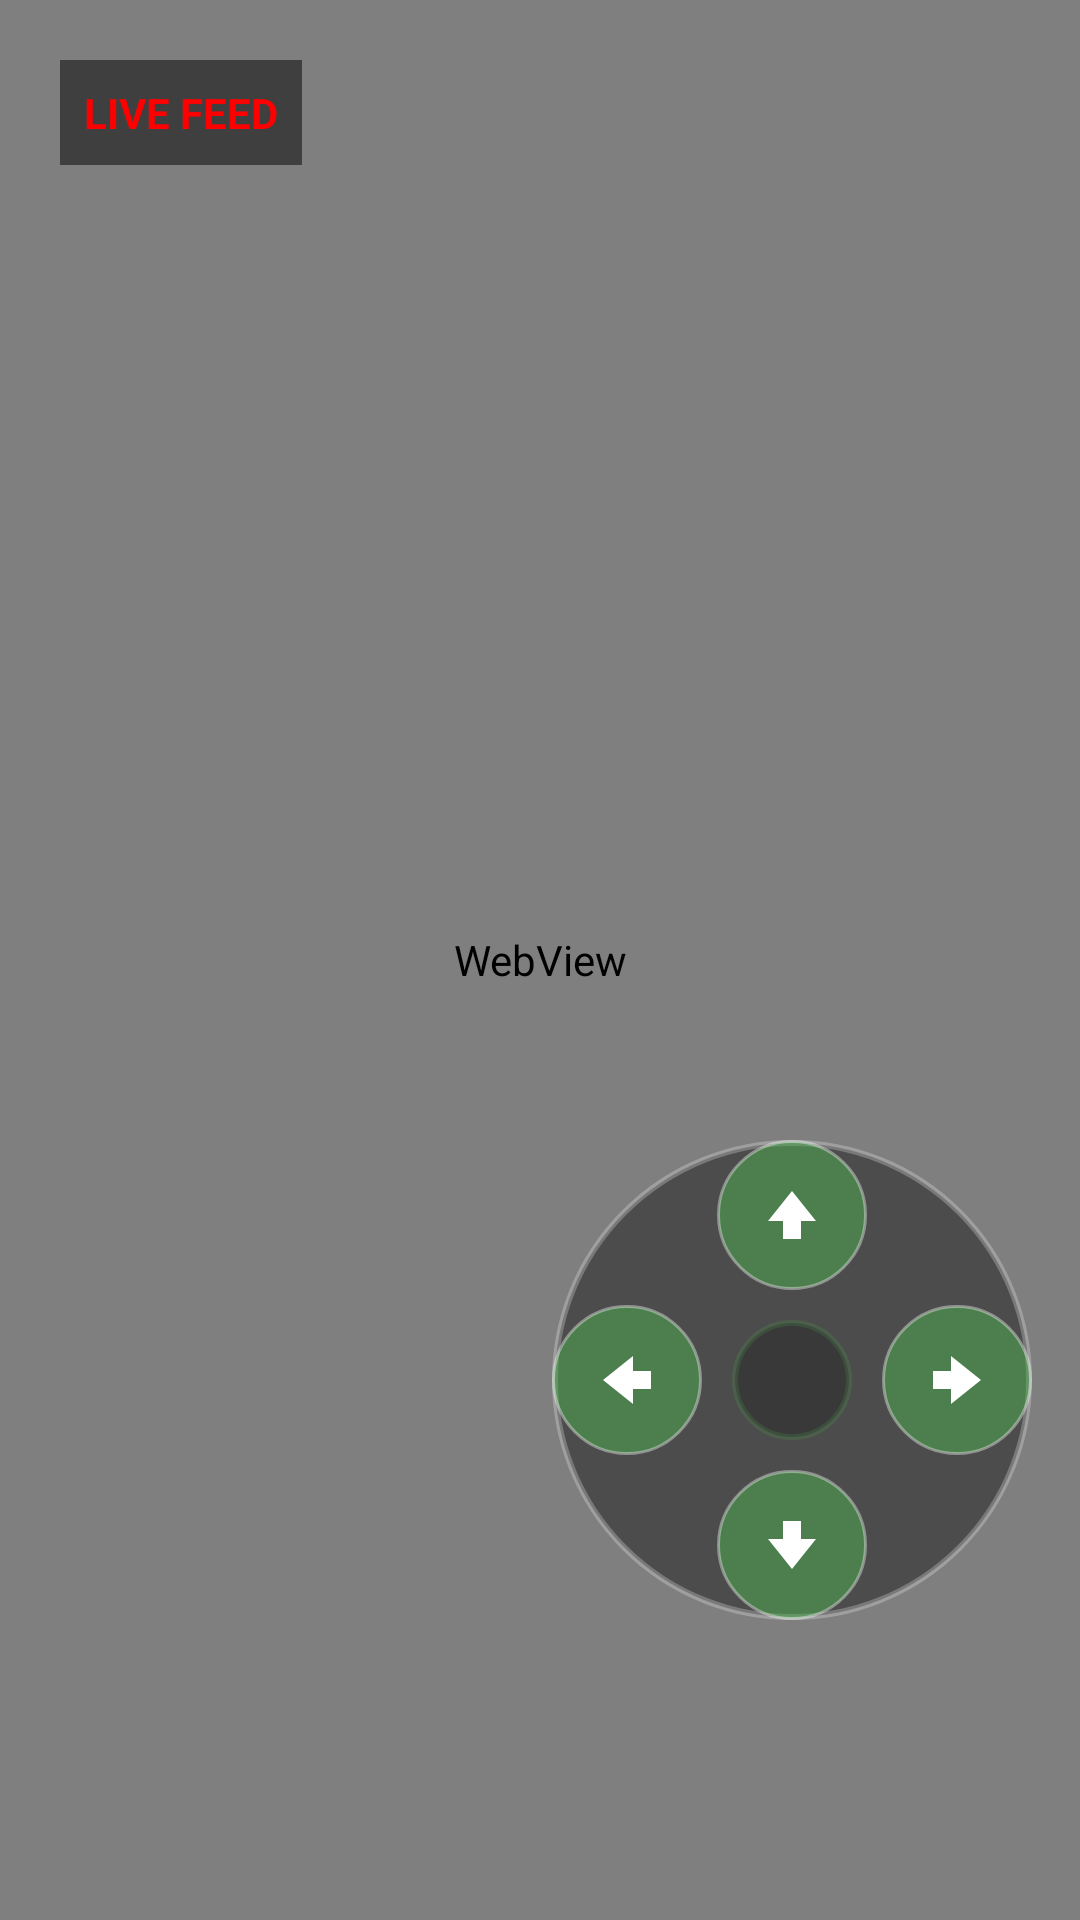

Reconstruct the res/layout file that produces this screen, plus the resources it refers to.
<!-- AndroidManifest.xml: application theme Theme.HomeSecure -->
<!-- res/layout/activity_camera.xml -->
<?xml version="1.0" encoding="utf-8"?>
<RelativeLayout xmlns:android="http://schemas.android.com/apk/res/android"
    android:layout_width="match_parent"
    android:layout_height="match_parent"
    android:background="#000000">

    <WebView
        android:id="@+id/wvLiveFeed"
        android:layout_width="match_parent"
        android:layout_height="match_parent" />

    <TextView
        android:id="@+id/tvLiveFeedStatus"
        android:layout_width="match_parent"
        android:layout_height="wrap_content"
        android:layout_centerInParent="true"
        android:gravity="center"
        android:padding="12dp"
        android:textColor="#FFFFFF"
        android:background="#80000000"
        android:textSize="14sp"
        android:visibility="gone" />
        
    <TextView
        android:layout_width="wrap_content"
        android:layout_height="wrap_content"
        android:text="LIVE FEED"
        android:textColor="#FF0000"
        android:textStyle="bold"
        android:layout_margin="20dp"
        android:background="#80000000"
        android:padding="8dp"/>

    
    <FrameLayout
        android:id="@+id/layoutDirectionalControls"
        android:layout_width="160dp"
        android:layout_height="160dp"
        android:layout_alignParentEnd="true"
        android:layout_alignParentBottom="true"
        android:layout_marginEnd="16dp"
        android:layout_marginBottom="100dp">

        
        <View
            android:layout_width="match_parent"
            android:layout_height="match_parent"
            android:background="@drawable/dpad_background"/>

        
        <ImageButton
            android:id="@+id/btnUp"
            android:layout_width="50dp"
            android:layout_height="50dp"
            android:layout_gravity="top|center_horizontal"
            android:background="@drawable/dpad_button"
            android:src="@drawable/ic_arrow_up"
            android:scaleType="center"
            android:contentDescription="Haut"/>

        
        <ImageButton
            android:id="@+id/btnDown"
            android:layout_width="50dp"
            android:layout_height="50dp"
            android:layout_gravity="bottom|center_horizontal"
            android:background="@drawable/dpad_button"
            android:src="@drawable/ic_arrow_down"
            android:scaleType="center"
            android:contentDescription="Bas"/>

        
        <ImageButton
            android:id="@+id/btnLeft"
            android:layout_width="50dp"
            android:layout_height="50dp"
            android:layout_gravity="center_vertical|start"
            android:background="@drawable/dpad_button"
            android:src="@drawable/ic_arrow_left"
            android:scaleType="center"
            android:contentDescription="Gauche"/>

        
        <ImageButton
            android:id="@+id/btnRight"
            android:layout_width="50dp"
            android:layout_height="50dp"
            android:layout_gravity="center_vertical|end"
            android:background="@drawable/dpad_button"
            android:src="@drawable/ic_arrow_right"
            android:scaleType="center"
            android:contentDescription="Droite"/>

        
        <View
            android:layout_width="40dp"
            android:layout_height="40dp"
            android:layout_gravity="center"
            android:background="@drawable/dpad_center"/>

    </FrameLayout>

    
    <LinearLayout
        android:id="@+id/layoutAlertActions"
        android:layout_width="match_parent"
        android:layout_height="wrap_content"
        android:orientation="vertical"
        android:layout_alignParentBottom="true"
        android:background="#CCFFFFFF"
        android:padding="24dp"
        android:visibility="gone">

        <TextView
            android:layout_width="match_parent"
            android:layout_height="wrap_content"
            android:text="⚠️ ALERT TRIGGERED"
            android:textColor="#D32F2F"
            android:textSize="20sp"
            android:textStyle="bold"
            android:gravity="center"
            android:layout_marginBottom="8dp"/>

        <TextView
            android:layout_width="match_parent"
            android:layout_height="wrap_content"
            android:text="Is this a real intrusion?"
            android:gravity="center"
            android:textSize="16sp"
            android:layout_marginBottom="16dp"/>

        <LinearLayout
            android:layout_width="match_parent"
            android:layout_height="wrap_content"
            android:orientation="horizontal"
            android:weightSum="2">

            <Button
                android:id="@+id/btnFalseAlarm"
                android:layout_width="0dp"
                android:layout_height="wrap_content"
                android:layout_weight="1"
                android:text="False Alarm"
                android:backgroundTint="#4CAF50"
                android:layout_marginEnd="8dp"/>

            <Button
                android:id="@+id/btnRealThreat"
                android:layout_width="0dp"
                android:layout_height="wrap_content"
                android:layout_weight="1"
                android:text="REAL THREAT"
                android:backgroundTint="#D32F2F"
                android:layout_marginStart="8dp"/>
        </LinearLayout>
    </LinearLayout>

</RelativeLayout>
<!-- resources referenced by this layout -->
<resources>
  <!-- drawable dpad_background (drawable) -->
  <?xml version="1.0" encoding="utf-8"?>
  <shape xmlns:android="http://schemas.android.com/apk/res/android"
      android:shape="oval">
      <solid android:color="#66000000"/>
      <stroke
          android:width="2dp"
          android:color="#40FFFFFF"/>
  </shape>
  <!-- drawable dpad_button (drawable) -->
  <?xml version="1.0" encoding="utf-8"?>
  <selector xmlns:android="http://schemas.android.com/apk/res/android">
      
      <item android:state_pressed="true">
          <shape android:shape="oval">
              <solid android:color="#BB4CAF50"/>
              <stroke
                  android:width="1dp"
                  android:color="#FFFFFF"/>
          </shape>
      </item>
      
      <item>
          <shape android:shape="oval">
              <solid android:color="#804CAF50"/>
              <stroke
                  android:width="1dp"
                  android:color="#60FFFFFF"/>
          </shape>
      </item>
  </selector>
  <!-- drawable dpad_center (drawable) -->
  <?xml version="1.0" encoding="utf-8"?>
  <shape xmlns:android="http://schemas.android.com/apk/res/android"
      android:shape="oval">
      <solid android:color="#40000000"/>
      <stroke
          android:width="2dp"
          android:color="#304CAF50"/>
  </shape>
  <!-- drawable ic_arrow_down (drawable) -->
  <?xml version="1.0" encoding="utf-8"?>
  <vector xmlns:android="http://schemas.android.com/apk/res/android"
      android:width="24dp"
      android:height="24dp"
      android:viewportWidth="24"
      android:viewportHeight="24">
      <path
          android:fillColor="#FFFFFF"
          android:pathData="M12,20L20,10h-5V4H9v6H4L12,20z"/>
  </vector>
  <!-- drawable ic_arrow_left (drawable) -->
  <?xml version="1.0" encoding="utf-8"?>
  <vector xmlns:android="http://schemas.android.com/apk/res/android"
      android:width="24dp"
      android:height="24dp"
      android:viewportWidth="24"
      android:viewportHeight="24">
      <path
          android:fillColor="#FFFFFF"
          android:pathData="M4,12L14,4v5h6v6h-6v5L4,12z"/>
  </vector>
  <!-- drawable ic_arrow_right (drawable) -->
  <?xml version="1.0" encoding="utf-8"?>
  <vector xmlns:android="http://schemas.android.com/apk/res/android"
      android:width="24dp"
      android:height="24dp"
      android:viewportWidth="24"
      android:viewportHeight="24">
      <path
          android:fillColor="#FFFFFF"
          android:pathData="M20,12L10,20v-5H4V9h6V4L20,12z"/>
  </vector>
  <!-- drawable ic_arrow_up (drawable) -->
  <?xml version="1.0" encoding="utf-8"?>
  <vector xmlns:android="http://schemas.android.com/apk/res/android"
      android:width="24dp"
      android:height="24dp"
      android:viewportWidth="24"
      android:viewportHeight="24">
      <path
          android:fillColor="#FFFFFF"
          android:pathData="M12,4L4,14h5v6h6v-6h5L12,4z"/>
  </vector>
  <style name="Theme.HomeSecure" parent="Base.Theme.HomeSecure" />
  <style name="Base.Theme.HomeSecure" parent="Theme.Material3.DayNight.NoActionBar">
          
          
      </style>
</resources>
